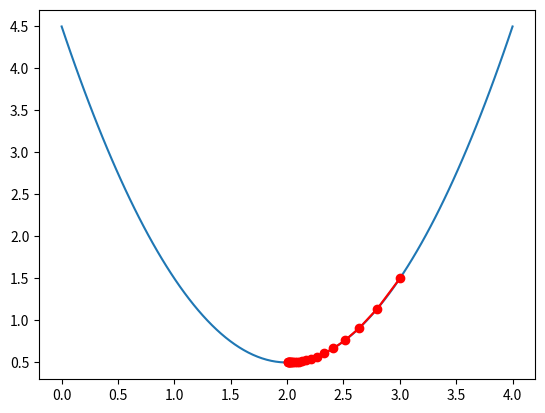

Generate this figure with matplotlib:
import numpy as np
import matplotlib.pyplot as plt

#plotting function
def f(x):
    return x**2 - 4*x + 4.5

x = np.linspace(0.0,4.0,100)
y=f(x)

#derivative found manually
def deriv_f(x):
    return 2*x - 4

#gradient descent
x_i=3 #starting point; actual minimum is 2 (found manually)
alpha = 0.1 #step size
N = 30 #iterations
epsilon = 0.02
descent_x = [] #for superimposing
descent_y = []

for i in range (N):
    descent_x.append(x_i)
    descent_y.append(f(x_i))
    d = -deriv_f(x_i) #negative gradient
    if abs(d) < epsilon:
        print(f"Converged after {i} steps")
        break
    x_i = x_i + alpha * d #update position
    print(f"Step {i}: x = {x_i}, f(x) = {f(x_i)}")


#print(f"Minimum at x ={x},f(x)={f(x)}") shows final result after loop

#superimpose i.e plot gradient descent steps on top of original function
plt.plot(x,y,label='function')
plt.plot(descent_x,descent_y, 'ro-')
plt.show()